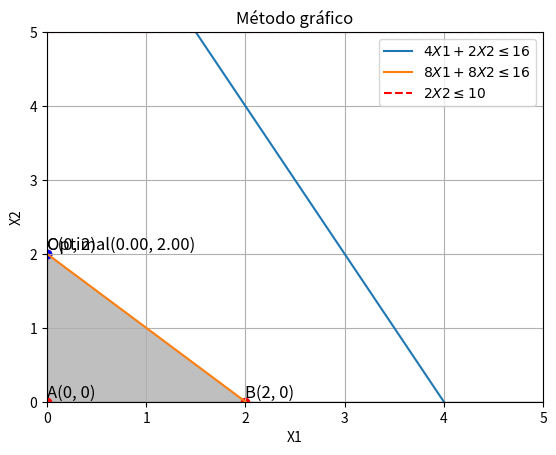

The matplotlib source for this figure:
import numpy as np
import matplotlib.pyplot as plt
from scipy.optimize import linprog

# Definición de las restricciones y la función objetivo
c = [-100, -200]  # Coeficientes de la función objetivo (negativos para maximizar)
A = [[4, 2], [8, 8], [0, 2]]  # Coeficientes de las desigualdades
b = [16, 16, 10]  # Términos independientes de las desigualdades

# Resolver el problema usando el método simplex primal
res = linprog(c, A_ub=A, b_ub=b, method='simplex')

# Extraer la solución
X1_opt, X2_opt = res.x
Z_opt = -res.fun  # Cambiar el signo para obtener el valor máximo de Z

# Impresión de los resultados en pasos como en la presentación

print("PASO 1")
print("Convertir las inecuaciones en ecuaciones")
print("4X1 + 2X2 = 16  (Ecuación 1)")
print("8X1 + 8X2 = 16  (Ecuación 2)")
print("2X2 = 10       (Ecuación 3)\n")

print("PASO 2")
print("Identificar los puntos en las gráficas")
print("Ecuación 1: 4X1 + 2X2 = 16")
print("Puntos de intersección con los ejes: (4,0) y (0,8)")
print("Ecuación 2: 8X1 + 8X2 = 16")
print("Puntos de intersección con los ejes: (2,0) y (0,2)")
print("Ecuación 3: 2X2 = 10")
print("Punto de intersección con el eje X2: (0,5)\n")

print("PASO 3")
print("Los puntos son:")
print("A(0,0)")
print("B(2,0)")
print("C(0,2)\n")

print("PASO 4")
print("El valor máximo se alcanza para el punto C(X2 = 2)")
print(f"Z = 400\n")

print(f"Solución óptima (método simplex primal): X1 = {X1_opt}, X2 = {X2_opt}, Z = {Z_opt}")

# Representación gráfica
x1 = np.linspace(0, 5, 400)
x2_1 = (16 - 4 * x1) / 2
x2_2 = (16 - 8 * x1) / 8
x2_3 = 10 / 2

plt.plot(x1, x2_1, label=r'$4X1 + 2X2 \leq 16$')
plt.plot(x1, x2_2, label=r'$8X1 + 8X2 \leq 16$')
plt.axhline(y=x2_3, color='r', linestyle='--', label=r'$2X2 \leq 10$')

# Rellenar la región factible
plt.fill_between(x1, 0, np.minimum(np.minimum(x2_1, x2_2), x2_3), where=(x1 >= 0), color='gray', alpha=0.5)

# Puntos de intersección
A = (0, 0)
B = (2, 0)
C = (0, 2)

# Puntos en la gráfica
plt.scatter(*A, color='red')
plt.scatter(*B, color='red')
plt.scatter(*C, color='red')

plt.text(A[0], A[1], 'A(0, 0)', fontsize=12, verticalalignment='bottom')
plt.text(B[0], B[1], 'B(2, 0)', fontsize=12, verticalalignment='bottom')
plt.text(C[0], C[1], 'C(0, 2)', fontsize=12, verticalalignment='bottom')

# Solución óptima
plt.scatter(X1_opt, X2_opt, color='blue')
plt.text(X1_opt, X2_opt, f'Optimal({X1_opt:.2f}, {X2_opt:.2f})', fontsize=12, verticalalignment='bottom')

plt.xlim(0, 5)
plt.ylim(0, 5)
plt.xlabel('X1')
plt.ylabel('X2')
plt.title('Método gráfico')
plt.legend()
plt.grid(True)
plt.show()